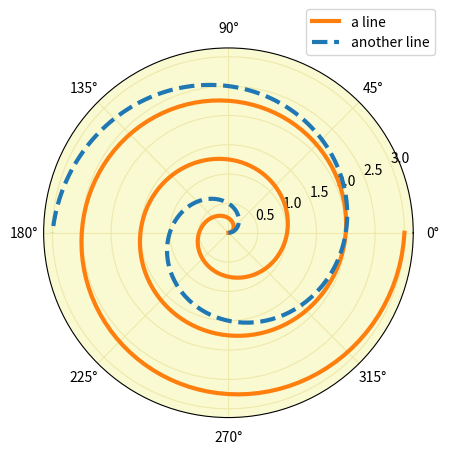

The script that saved this image:
import matplotlib.pyplot as plt
import numpy as np

fig = plt.figure()
ax = fig.add_subplot(projection="polar", facecolor="lightgoldenrodyellow")

r = np.linspace(0, 3, 301)
theta = 2 * np.pi * r

ax.plot(theta, r, color="tab:orange", lw=3, label="a line")

ax.plot(0.5 * theta, r, color="tab:blue", ls="--", lw=3, label="another line")

ax.tick_params(grid_color="palegoldenrod")

angle = np.deg2rad(67.5)
ax.legend(loc="lower left", bbox_to_anchor=(0.5 + np.cos(angle) / 2, 0.5 + np.sin(angle) / 2))

plt.show()